Run: headless pygame with SDL's dummy video driver; simulated clock (each Clock.tick advances the game by its frame time, no real sleeping); random seed 0; keys injected as events and as key.get_pressed() state; no mouse input.
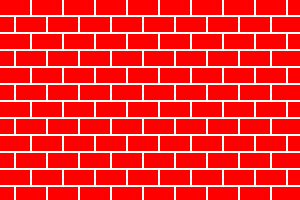
Frame 1 of 4 · flips 1–60 · no input
Frame 2 of 4 · flips 61–180 · tapped SPACE, RETURN · held RIGHT (→), D · screen unchanged from frame 1, image omitted
Frame 3 of 4 · flips 181–300 · held DOWN (↓), S · screen unchanged from frame 2, image omitted
Frame 4 of 4 · flips 301–420 · held LEFT (←), A, UP (↑), W · screen unchanged from frame 3, image omitted

The pygame program that drew these frames:

import pygame


def draw_bricks(screen):
    for y in range(0, 200 - 15, 34):
        for x in range(0, 300, 32):
            pygame.draw.rect(screen, (255, 0, 0), (x, y, 30, 15), 0)
            pygame.draw.rect(screen, (255, 0, 0), (x - 16, y + 17, 30, 15), 0)


if __name__ == '__main__':
        pygame.init()
        size = 300, 200
        screen = pygame.display.set_mode(size)
        screen.fill((255, 255, 255))
        pygame.display.set_caption('Кирпичи')

        draw_bricks(screen)

        pygame.display.flip()
        while pygame.event.wait().type != pygame.QUIT:
            pass
        pygame.quit()
